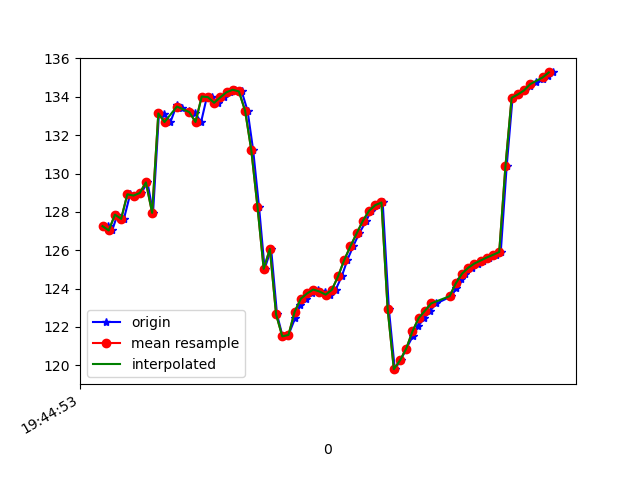

The file beside this chart, header and first rows:
1617738293979, 433930611168889, 127.25402, 21.754208, -11.110669
1617738293991, 433930630399659, 127, 22.03, -10.88
1617738294008, 433930649630429, 127.9, 22.15, -11.3
1617738294029, 433930668861199, 127.6, 22.13, -11.01
1617738294049, 433930688091969, 128.9, 22.7, -11.77
1617738294065, 433930707322739, 128.8, 22.59, -11.65
1617738294085, 433930726553509, 129, 23.27, -11.72
1617738294105, 433930745784279, 129.5, 23.12, -12.09
1617738294123, 433930765015049, 127.9, 20.89, -9.411
1617738294142, 433930784245819, 133.1, 23.65, -12.92
1617738294159, 433930803476589, 133.1, 23.48, -13.02
1617738294179, 433930822707359, 132.7, 23.73, -12.89
1617738294200, 433930841938129, 133.6, 23.9, -14.16
1617738294217, 433930861168899, 133.4, 23.91, -14.48
1617738294240, 433930880399669, 133.2, 24.81, -14.55
1617738294258, 433930899630439, 133.2, 24.91, -14.93
1617738294278, 433930918861209, 132.7, 25.41, -14.59
1617738294297, 433930938091979, 134, 26.38, -15.78
1617738294313, 433930957322749, 134, 26.75, -15.63
1617738294334, 433930976553519, 133.7, 27.55, -14.42
1617738294353, 433930995784289, 134, 27.95, -12.87
1617738294370, 433931015015059, 134.2, 28.03, -10.19
1617738294389, 433931034245829, 134.4, 28.39, -6.389
1617738294409, 433931053476599, 134.3, 29.85, -1.882
1617738294428, 433931072831995, 133.3, 32.37, 3.564
1617738294446, 433931092062765, 131.2, 35.8, 10.54
1617738294465, 433931111293535, 128.3, 38.75, 18.62
1617738294483, 433931130524305, 125, 40.32, 26.85
1617738294504, 433931149755075, 126.1, 38.16, 31.1
1617738294523, 433931168985845, 122.6, 40.64, 40.96
1617738294541, 433931188216615, 121.5, 40.12, 46.11
1617738294560, 433931207447385, 121.6, 39.16, 49.46
1617738294581, 433931226678155, 122.4, 38.25, 51.51
1617738294598, 433931245908925, 123.2, 37.63, 52.63
1617738294617, 433931265139695, 123.5, 37.21, 52.65
1617738294637, 433931284370465, 123.7, 36.79, 51.49
1617738294656, 433931303601235, 123.9, 36.37, 49.37
1617738294677, 433931322832005, 123.8, 35.98, 46.58
1617738294694, 433931342062775, 123.7, 35.63, 43.16
1617738294712, 433931361293545, 123.9, 35.11, 39.11
1617738294732, 433931380524315, 124.6, 34.29, 34.63
1617738294750, 433931399755085, 125.5, 33.16, 29.96
1617738294769, 433931418985855, 126.2, 31.69, 25.22
1617738294788, 433931438216625, 126.9, 29.86, 20.35
1617738294811, 433931457447395, 127.5, 27.97, 15.48
1617738294826, 433931476678165, 128.1, 26.38, 10.86
1617738294846, 433931495908935, 128.4, 25.18, 6.647
1617738294864, 433931515139705, 128.5, 24.09, 2.883
1617738294884, 433931534370475, 122.9, 26.61, -0.7416
1617738294903, 433931553601245, 119.8, 22.2, -3.345
1617738294922, 433931572832015, 120.3, 21.93, -5.998
1617738294940, 433931592062785, 120.9, 21.99, -8.151
1617738294961, 433931611293555, 121.5, 21.88, -9.709
1617738294978, 433931630524325, 122, 21.58, -10.85
1617738294998, 433931649755095, 122.5, 21.31, -11.75
1617738295017, 433931668985865, 122.8, 21.14, -12.38
1617738295037, 433931688216635, 123.2, 20.94, -12.73
1617738295086, 433931707447405, 123.6, 20.73, -12.82
1617738295101, 433931726678175, 124, 20.56, -12.78
1617738295103, 433931745908945, 124.3, 20.36, -12.58
1617738295117, 433931765139715, 124.5, 20.17, -12.28
... 16 more rows
